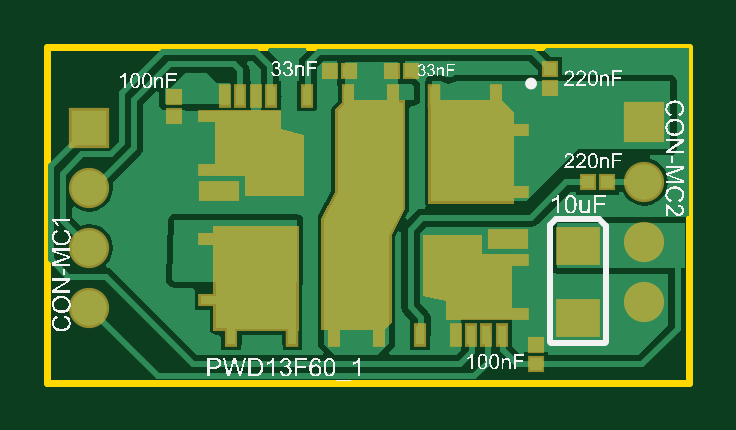
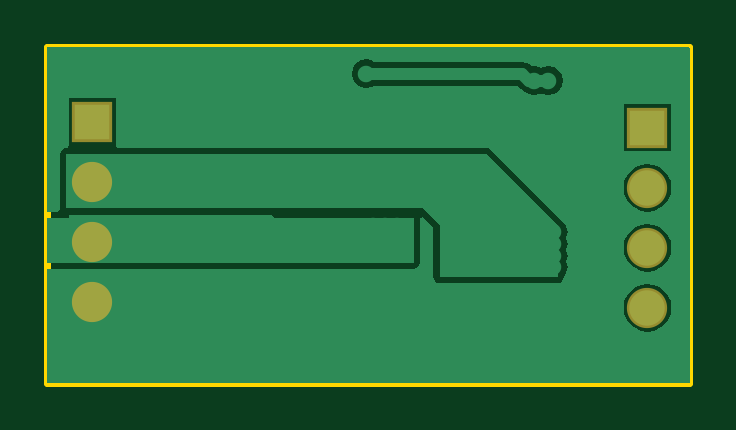
Circuit board: 8 layer files. Board 27.2 x 14.2 mm.
- bottom_copper: Motor_Driver_2018PCB.GBL (4343 bytes)
- paste: Motor_Driver_2018PCB.GBP (143 bytes)
- bottom_mask: Motor_Driver_2018PCB.GBS (352 bytes)
- outline: Motor_Driver_2018PCB.GM1 (287 bytes)
- top_copper: Motor_Driver_2018PCB.GTL (10451 bytes)
- top_silk: Motor_Driver_2018PCB.GTO (116642 bytes)
- paste: Motor_Driver_2018PCB.GTP (3186 bytes)
- top_mask: Motor_Driver_2018PCB.GTS (2086 bytes)

=== bottom_copper: Motor_Driver_2018PCB.GBL ===
G04*
G04 #@! TF.GenerationSoftware,Altium Limited,Altium NEXUS,1.1.6 (48)*
G04*
G04 Layer_Physical_Order=2*
G04 Layer_Color=16711680*
%FSLAX25Y25*%
%MOIN*%
G70*
G01*
G75*
%ADD30C,0.05906*%
%ADD31R,0.05906X0.05906*%
%ADD32C,0.02756*%
%ADD33C,0.01968*%
G36*
X107087Y55905D02*
X107087D01*
Y29079D01*
X107087Y29079D01*
Y28579D01*
X105324D01*
X104946Y29079D01*
X104957Y29134D01*
X104957Y38189D01*
X104879Y38579D01*
X104658Y38910D01*
X104327Y39131D01*
X103937Y39209D01*
X103691D01*
X103539Y39709D01*
Y47551D01*
X95634D01*
Y39709D01*
X95634Y39646D01*
X95482Y39209D01*
X33858Y39209D01*
X33468Y39131D01*
X33137Y38910D01*
X21326Y27099D01*
X21266Y27009D01*
X21120Y26911D01*
X20595Y26125D01*
X20410Y25197D01*
X20595Y24269D01*
X20632Y24213D01*
X20595Y24156D01*
X20410Y23228D01*
X20595Y22300D01*
X20632Y22244D01*
X20595Y22188D01*
X20410Y21260D01*
X20595Y20332D01*
X20632Y20276D01*
X20595Y20219D01*
X20410Y19291D01*
X20595Y18363D01*
X21028Y17715D01*
X21105Y17326D01*
X21326Y16996D01*
X21657Y16774D01*
X22047Y16697D01*
X41732D01*
X42122Y16774D01*
X42453Y16996D01*
X42674Y17326D01*
X42752Y17717D01*
X42752Y25956D01*
X44578Y27782D01*
X45001Y27579D01*
X45043Y27540D01*
Y20079D01*
X45121Y19689D01*
X45342Y19358D01*
X45673Y19137D01*
X46063Y19059D01*
X107087D01*
D01*
X107087Y19059D01*
Y4845D01*
X107087Y452D01*
X107087Y452D01*
Y0D01*
X0D01*
Y55905D01*
X87D01*
Y56098D01*
X107087D01*
Y55905D01*
D02*
G37*
G36*
X103543Y27953D02*
Y27559D01*
X107087D01*
Y20079D01*
X46063D01*
Y27559D01*
X69291D01*
X69685Y27953D01*
X103543Y27953D01*
D02*
G37*
G36*
X103937Y29134D02*
X44488D01*
X41732Y26378D01*
X41732Y17717D01*
X22047D01*
X22047Y26378D01*
X33858Y38189D01*
X103937Y38189D01*
X103937Y29134D01*
D02*
G37*
%LPC*%
G36*
X53937Y53999D02*
X53009Y53815D01*
X52685Y53598D01*
X27953D01*
X27178Y53444D01*
X26522Y53005D01*
X26277Y52760D01*
X25984Y52818D01*
X25056Y52634D01*
X24803Y52464D01*
X24550Y52634D01*
X23622Y52818D01*
X22694Y52634D01*
X21908Y52108D01*
X21382Y51322D01*
X21197Y50394D01*
X21382Y49466D01*
X21908Y48679D01*
X22694Y48154D01*
X23622Y47969D01*
X24550Y48154D01*
X24803Y48323D01*
X25056Y48154D01*
X25984Y47969D01*
X26912Y48154D01*
X27434Y48502D01*
X27546Y48525D01*
X28202Y48963D01*
X28791Y49552D01*
X52685D01*
X53009Y49335D01*
X53937Y49150D01*
X54865Y49335D01*
X55651Y49860D01*
X56177Y50647D01*
X56362Y51575D01*
X56177Y52503D01*
X55651Y53289D01*
X54865Y53815D01*
X53937Y53999D01*
D02*
G37*
G36*
X11039Y46551D02*
X3134D01*
Y38646D01*
X11039D01*
Y46551D01*
D02*
G37*
G36*
X7087Y36585D02*
X6055Y36449D01*
X5093Y36051D01*
X4267Y35418D01*
X3634Y34592D01*
X3236Y33630D01*
X3100Y32598D01*
X3236Y31567D01*
X3634Y30605D01*
X4267Y29779D01*
X5093Y29146D01*
X6055Y28747D01*
X7087Y28612D01*
X8118Y28747D01*
X9080Y29146D01*
X9906Y29779D01*
X10539Y30605D01*
X10938Y31567D01*
X11073Y32598D01*
X10938Y33630D01*
X10539Y34592D01*
X9906Y35418D01*
X9080Y36051D01*
X8118Y36449D01*
X7087Y36585D01*
D02*
G37*
G36*
Y26585D02*
X6055Y26449D01*
X5093Y26051D01*
X4267Y25418D01*
X3634Y24592D01*
X3236Y23630D01*
X3100Y22598D01*
X3236Y21567D01*
X3634Y20605D01*
X4267Y19779D01*
X5093Y19146D01*
X6055Y18747D01*
X7087Y18612D01*
X8118Y18747D01*
X9080Y19146D01*
X9906Y19779D01*
X10539Y20605D01*
X10938Y21567D01*
X11073Y22598D01*
X10938Y23630D01*
X10539Y24592D01*
X9906Y25418D01*
X9080Y26051D01*
X8118Y26449D01*
X7087Y26585D01*
D02*
G37*
G36*
Y16585D02*
X6055Y16449D01*
X5093Y16051D01*
X4267Y15418D01*
X3634Y14592D01*
X3236Y13630D01*
X3100Y12598D01*
X3236Y11567D01*
X3634Y10605D01*
X4267Y9779D01*
X5093Y9146D01*
X6055Y8747D01*
X7087Y8612D01*
X8118Y8747D01*
X9080Y9146D01*
X9906Y9779D01*
X10539Y10605D01*
X10938Y11567D01*
X11073Y12598D01*
X10938Y13630D01*
X10539Y14592D01*
X9906Y15418D01*
X9080Y16051D01*
X8118Y16449D01*
X7087Y16585D01*
D02*
G37*
%LPD*%
D30*
X99587Y13598D02*
D03*
Y23598D02*
D03*
Y33598D02*
D03*
X7087Y12598D02*
D03*
Y22598D02*
D03*
Y32598D02*
D03*
D31*
X99587Y43598D02*
D03*
X7087Y42598D02*
D03*
D32*
X50787Y26181D02*
D03*
X48819D02*
D03*
X50787Y21654D02*
D03*
X52756D02*
D03*
Y26181D02*
D03*
X23622Y50394D02*
D03*
X25984D02*
D03*
X66984Y52362D02*
D03*
X48819Y21654D02*
D03*
X22835Y19291D02*
D03*
X23622Y39764D02*
D03*
X22835Y25197D02*
D03*
Y21260D02*
D03*
Y23228D02*
D03*
X23622Y32677D02*
D03*
Y34252D02*
D03*
Y36220D02*
D03*
Y37795D02*
D03*
X53937Y51575D02*
D03*
D33*
X23622Y50394D02*
X25984D01*
X26772D02*
X27953Y51575D01*
X25984Y50394D02*
X26772D01*
X27953Y51575D02*
X53937D01*
M02*

=== paste: Motor_Driver_2018PCB.GBP ===
G04*
G04 #@! TF.GenerationSoftware,Altium Limited,Altium NEXUS,1.1.6 (48)*
G04*
G04 Layer_Color=128*
%FSLAX25Y25*%
%MOIN*%
G70*
G01*
G75*
M02*

=== bottom_mask: Motor_Driver_2018PCB.GBS ===
G04*
G04 #@! TF.GenerationSoftware,Altium Limited,Altium NEXUS,1.1.6 (48)*
G04*
G04 Layer_Color=16711935*
%FSLAX25Y25*%
%MOIN*%
G70*
G01*
G75*
%ADD27C,0.06706*%
%ADD28R,0.06706X0.06706*%
D27*
X99587Y13598D02*
D03*
Y23598D02*
D03*
Y33598D02*
D03*
X7087Y12598D02*
D03*
Y22598D02*
D03*
Y32598D02*
D03*
D28*
X99587Y43598D02*
D03*
X7087Y42598D02*
D03*
M02*

=== outline: Motor_Driver_2018PCB.GM1 ===
G04*
G04 #@! TF.GenerationSoftware,Altium Limited,Altium NEXUS,1.1.6 (48)*
G04*
G04 Layer_Color=16711935*
%FSLAX25Y25*%
%MOIN*%
G70*
G01*
G75*
%ADD34C,0.01181*%
D34*
X87Y98D02*
X107087Y98D01*
X107087Y56098D02*
X107087Y98D01*
X87Y56098D02*
X107087Y56098D01*
X87Y56098D02*
X87Y98D01*
M02*

=== top_copper: Motor_Driver_2018PCB.GTL (10451 bytes, source omitted) ===
=== top_silk: Motor_Driver_2018PCB.GTO (116642 bytes, source omitted) ===
=== paste: Motor_Driver_2018PCB.GTP ===
G04*
G04 #@! TF.GenerationSoftware,Altium Limited,Altium NEXUS,1.1.6 (48)*
G04*
G04 Layer_Color=8421504*
%FSLAX25Y25*%
%MOIN*%
G70*
G01*
G75*
%ADD11R,0.03150X0.01378*%
%ADD12R,0.06063X0.02677*%
%ADD13R,0.01378X0.03150*%
%ADD14R,0.01280X0.03150*%
%ADD15R,0.03150X0.01181*%
%ADD16R,0.02047X0.02047*%
%ADD17R,0.02047X0.02047*%
%ADD18R,0.06496X0.05512*%
G36*
X33209Y40689D02*
X28534Y40689D01*
X28534Y44902D01*
X33209Y44902D01*
X33209Y40689D01*
D02*
G37*
G36*
X69685Y39616D02*
X64173D01*
Y46624D01*
X69685D01*
Y39616D01*
D02*
G37*
G36*
X77264Y44808D02*
Y39606D01*
X71634D01*
Y46629D01*
X75443D01*
X77264Y44808D01*
D02*
G37*
G36*
X38386Y44980D02*
Y41752D01*
X42293Y40866D01*
X42293Y38051D01*
X35315Y38051D01*
X35315Y44980D01*
X38386Y44980D01*
D02*
G37*
G36*
X33287Y35039D02*
X28534Y35039D01*
X28534Y38829D01*
X33287Y38829D01*
X33287Y35039D01*
D02*
G37*
G36*
X42352Y36122D02*
X42352Y32018D01*
X35335Y32018D01*
X35335Y36122D01*
X42352Y36122D01*
D02*
G37*
G36*
X77264Y37780D02*
X77264Y30487D01*
X71614Y30487D01*
X71614Y37780D01*
X77264Y37780D01*
D02*
G37*
G36*
X69488Y30438D02*
X64193Y30438D01*
X64193Y37712D01*
X69488Y37712D01*
X69488Y30438D01*
D02*
G37*
G36*
X53071Y28676D02*
X48661Y28676D01*
X47067Y28676D01*
X48661Y31609D01*
X48662Y45379D01*
X49803Y46520D01*
X53071Y46521D01*
X53071Y28676D01*
D02*
G37*
G36*
X59095Y29255D02*
X58653Y28568D01*
X54567Y28568D01*
X54567Y46472D01*
X59095D01*
X59095Y29255D01*
D02*
G37*
G36*
X70315Y18898D02*
X63337Y18898D01*
X63337Y24026D01*
X70315Y24026D01*
X70315Y18898D01*
D02*
G37*
G36*
X33839Y18465D02*
X28327D01*
Y25443D01*
X33839D01*
Y18465D01*
D02*
G37*
G36*
X41398Y18066D02*
X35984D01*
Y25359D01*
X41398D01*
Y18066D01*
D02*
G37*
G36*
X77047Y21088D02*
X77047Y16998D01*
X72284Y16998D01*
X72284Y21088D01*
X77047Y21088D01*
D02*
G37*
G36*
X70276Y11161D02*
X67244D01*
Y14208D01*
X63307Y15103D01*
X63307Y17298D01*
X70276D01*
X70276Y11161D01*
D02*
G37*
G36*
X77057Y15256D02*
X77057Y11014D01*
X72284Y11014D01*
X72284Y15256D01*
X77057Y15256D01*
D02*
G37*
G36*
X51043Y27160D02*
X51043Y9650D01*
X46516Y9650D01*
X46516Y27161D01*
X51043Y27160D01*
D02*
G37*
G36*
X58091Y27111D02*
X56910Y24729D01*
Y10527D01*
X56004Y9621D01*
X52362Y9621D01*
X52362Y27111D01*
X58091Y27111D01*
D02*
G37*
G36*
X41388Y9291D02*
X35886D01*
Y16348D01*
X41388D01*
Y9291D01*
D02*
G37*
G36*
X33779D02*
X28346D01*
Y16378D01*
X33779D01*
Y9291D01*
D02*
G37*
D11*
X27205Y13858D02*
D03*
Y24094D02*
D03*
X78347Y31890D02*
D03*
Y42126D02*
D03*
D12*
X76929Y23976D02*
D03*
X28622Y32008D02*
D03*
D13*
X75827Y8110D02*
D03*
X73268D02*
D03*
X70709D02*
D03*
X68150D02*
D03*
X55354D02*
D03*
X47854Y8110D02*
D03*
X30748Y8110D02*
D03*
X62244Y8110D02*
D03*
X43307Y47874D02*
D03*
X74803Y47874D02*
D03*
X57697Y47874D02*
D03*
X50197Y47874D02*
D03*
X37402D02*
D03*
X34843D02*
D03*
X32283D02*
D03*
X29724D02*
D03*
D14*
X40935Y8110D02*
D03*
X64616Y47874D02*
D03*
D15*
X78386Y11457D02*
D03*
Y20512D02*
D03*
X27165Y35472D02*
D03*
Y44528D02*
D03*
D16*
X57480Y51968D02*
D03*
X60630D02*
D03*
X50394D02*
D03*
X47244D02*
D03*
X90158Y33465D02*
D03*
X93307D02*
D03*
D17*
X21260Y47638D02*
D03*
Y44488D02*
D03*
X81496Y3150D02*
D03*
Y6299D02*
D03*
X83858Y49213D02*
D03*
Y52362D02*
D03*
D18*
X88583Y22933D02*
D03*
Y10925D02*
D03*
M02*

=== top_mask: Motor_Driver_2018PCB.GTS ===
G04*
G04 #@! TF.GenerationSoftware,Altium Limited,Altium NEXUS,1.1.6 (48)*
G04*
G04 Layer_Color=8388736*
%FSLAX25Y25*%
%MOIN*%
G70*
G01*
G75*
%ADD19R,0.03950X0.02178*%
%ADD20R,0.06863X0.03477*%
%ADD21R,0.02178X0.03950*%
%ADD22R,0.02080X0.03950*%
%ADD23R,0.03950X0.01981*%
%ADD24R,0.02847X0.02847*%
%ADD25R,0.02847X0.02847*%
%ADD26R,0.07296X0.06312*%
%ADD27C,0.06706*%
%ADD28R,0.06706X0.06706*%
G36*
X41969Y8760D02*
X41969Y26162D01*
X27776Y26142D01*
Y8760D01*
X41969Y8760D01*
D02*
G37*
G36*
X27992Y34488D02*
X33012D01*
X33012Y31280D01*
X42854Y31280D01*
Y41352D01*
X38996Y42327D01*
X38996Y45512D01*
X27992D01*
Y34488D01*
D02*
G37*
G36*
X75886Y47244D02*
X77874Y45256D01*
X77874Y29863D01*
X63583Y29842D01*
X63583Y47244D01*
X75886Y47244D01*
D02*
G37*
G36*
X72539Y21496D02*
X77559D01*
Y10472D01*
X66555Y10473D01*
X66555Y13644D01*
X62736Y14609D01*
X62736Y24705D01*
X72539D01*
X72539Y21496D01*
D02*
G37*
G36*
X59764Y47126D02*
X59764Y29055D01*
X57539Y24705D01*
X57539Y10076D01*
X56272Y8898D01*
X45650Y8898D01*
Y27351D01*
X48076Y31813D01*
Y45714D01*
X49488Y47126D01*
X59764Y47126D01*
D02*
G37*
D19*
X27205Y13858D02*
D03*
Y24094D02*
D03*
X78347Y31890D02*
D03*
Y42126D02*
D03*
D20*
X76929Y23976D02*
D03*
X28622Y32008D02*
D03*
D21*
X75827Y8110D02*
D03*
X73268D02*
D03*
X70709D02*
D03*
X68150D02*
D03*
X55354D02*
D03*
X47854Y8110D02*
D03*
X30748Y8110D02*
D03*
X62244Y8110D02*
D03*
X43307Y47874D02*
D03*
X74803Y47874D02*
D03*
X57697Y47874D02*
D03*
X50197Y47874D02*
D03*
X37402D02*
D03*
X34843D02*
D03*
X32283D02*
D03*
X29724D02*
D03*
D22*
X40935Y8110D02*
D03*
X64616Y47874D02*
D03*
D23*
X78386Y11457D02*
D03*
Y20512D02*
D03*
X27165Y35472D02*
D03*
Y44528D02*
D03*
D24*
X57480Y51968D02*
D03*
X60630D02*
D03*
X50394D02*
D03*
X47244D02*
D03*
X90158Y33465D02*
D03*
X93307D02*
D03*
D25*
X21260Y47638D02*
D03*
Y44488D02*
D03*
X81496Y3150D02*
D03*
Y6299D02*
D03*
X83858Y49213D02*
D03*
Y52362D02*
D03*
D26*
X88583Y22933D02*
D03*
Y10925D02*
D03*
D27*
X99587Y13598D02*
D03*
Y23598D02*
D03*
Y33598D02*
D03*
X7087Y12598D02*
D03*
Y22598D02*
D03*
Y32598D02*
D03*
D28*
X99587Y43598D02*
D03*
X7087Y42598D02*
D03*
M02*
